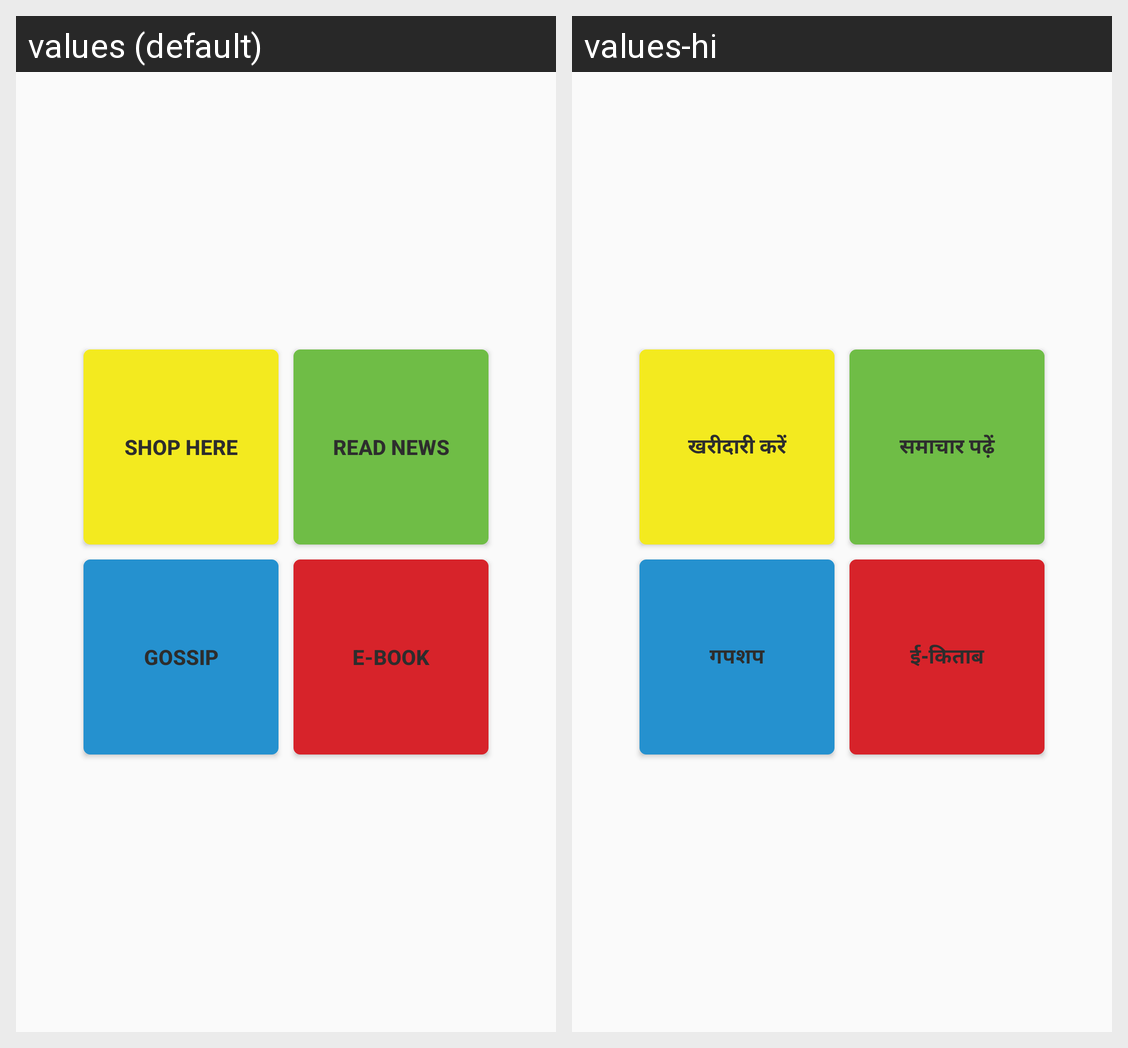

For this localized Android screen grid, give each drawn string resource with its value in every locale shown.
Android screen res/layout/activity_dashboard.xml rendered under 2 locales, left to right: values (default), values-hi. Device: Nexus 5 (rendered at 1080×1920; each locale shown at half size, 540×960, under a caption strip naming it); theme AppTheme.
Strings drawn on this screen, with the default value and each locale's value (text and hints the layout hard-codes, and strings that could not be matched under every locale, appear in the picture but are not listed):

shop_here
  values: SHOP HERE
  values-hi: खरीदारी करें

read_news
  values: READ NEWS
  values-hi: समाचार पढ़ें

gossip
  values: GOSSIP
  values-hi: गपशप

ebook
  values: E-BOOK
  values-hi: ई-किताब
